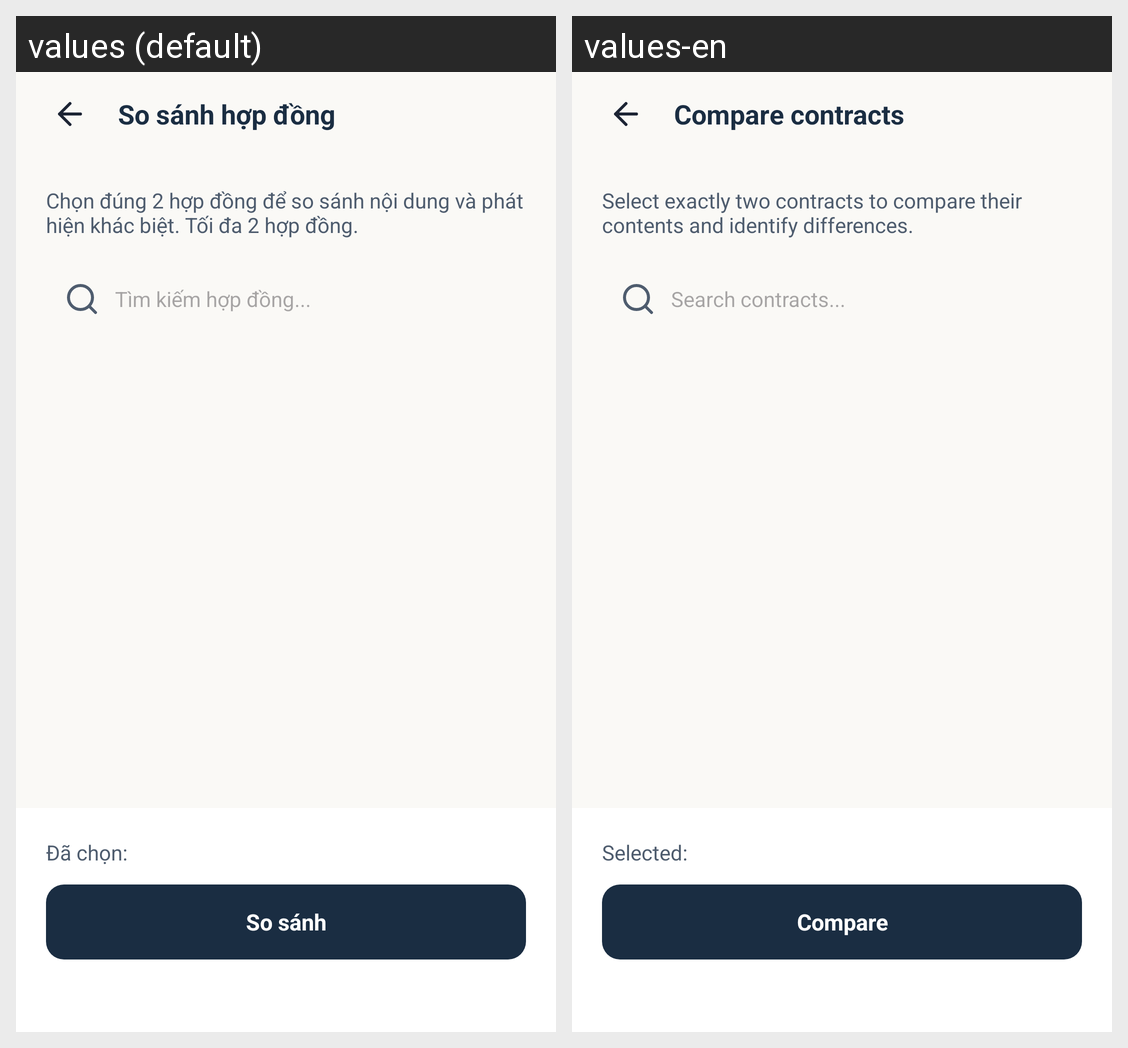

The Android screen above is rendered under two locales of the same app. Produce the string resources it draws, with the default and per-locale values.
Android screen res/layout/activity_compare_select.xml rendered under 2 locales, left to right: values (default), values-en. Device: Nexus 5 (rendered at 1080×1920; each locale shown at half size, 540×960, under a caption strip naming it); theme Theme.LagalLens.
Strings drawn on this screen, with the default value and each locale's value (text and hints the layout hard-codes, and strings that could not be matched under every locale, appear in the picture but are not listed):

compare_title
  values: So sánh hợp đồng
  values-en: Compare contracts

compare_instruction
  values: Chọn đúng 2 hợp đồng để so sánh nội dung và phát hiện khác biệt. Tối đa 2 hợp đồng.
  values-en: Select exactly two contracts to compare their contents and identify differences.

compare_search
  values: Tìm kiếm hợp đồng...
  values-en: Search contracts...

compare_selected_label
  values: Đã chọn:
  values-en: Selected:

compare_action
  values: So sánh
  values-en: Compare
